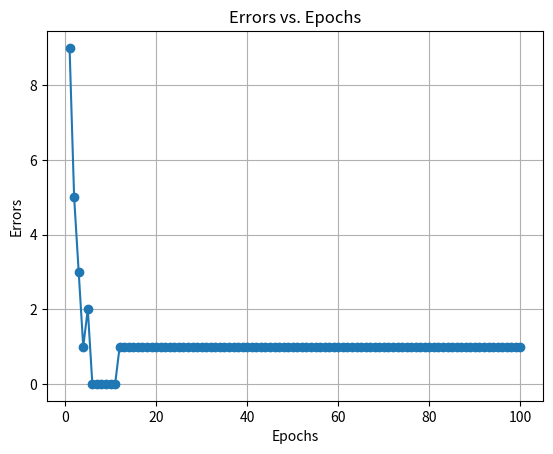

The script that saved this image:
import random
import numpy as np
import matplotlib.pyplot as plt

class Perceptron:
    def __init__(self, input_size, learning_rate=0.1):
        self.weights = [random.uniform(-1, 1) for _ in range(input_size + 1)]
        self.learning_rate = learning_rate
        self.errors = []

    #Función en la que el modelo predice un resultado de acuerdo a lo que recibe y al valor de los pesos
    def predict(self, inputs):
        net_input = sum(weight * input_value for weight, input_value in zip(self.weights[1:], inputs)) + self.weights[0]
        return 1 if net_input >= 0 else 0

    #Función que actualiza los pesos
    def update_weights(self, inputs, target):
        #El modelo predice un resultado con la función predict y calcula la diferencia entre
        #el objetivo y la predicción del modelo para asignarlo al error
        prediction = self.predict(inputs)
        error = target - prediction
        #En este ciclo for de acuerdo a la longitud de nuestra matriz de errores vamos
        #actualizando los errores con respecto a nuestra constante de aprendizaje
        for i in range(len(self.weights)):
            if i == 0:
                self.weights[i] += self.learning_rate * error
            else:
                self.weights[i] += self.learning_rate * error * inputs[i-1]

    #Función encargada del entrenamiento del modelo
    def train(self, training_inputs, targets, epochs):
        #Ciclo for para las épocas previamente definidas
        for epoch in range(epochs):
            #Iniciamos en 0 nuestro error
            epoch_errors = 0
            #Ciclo for en el que vamos a actualizar nuestros pesos y errores en las épocas en caso
            #de que el modelo fallé al predecir un resultado
            for inputs, target in zip(training_inputs, targets):
                self.update_weights(inputs, target)
                epoch_errors += int(target != self.predict(inputs))
            self.errors.append(epoch_errors)

    def test(self, test_inputs, targets):
        correct = 0
        total = len(test_inputs)
        print("Testing:")
        for inputs, target in zip(test_inputs, targets):
            prediction = self.predict(inputs)
            print(f"Input: {inputs}, Target: {target}, Predicted: {prediction}")
            if prediction == target:
                correct += 1
                
        mean_training_error = sum(self.errors) / len(self.errors)
        accuracy = correct / total
        print(f"Mean error: {mean_training_error:.2f}")
        print(f"Accuracy: {accuracy:.2f}")

    def plot_errors(self):
        plt.plot(range(1, len(self.errors) + 1), self.errors, marker='o')
        plt.xlabel('Epochs')
        plt.ylabel('Errors')
        plt.title('Errors vs. Epochs')
        plt.grid(True)
        plt.show()


def case_one():

    # Datos de entrenamiento y prueba
    inputs = [ [0,0,0,0], [0,0,0,1], [0,0,1,0], [0,0,1,1], [0,1,0,0], [0,1,0,1], [0,1,1,0], [0,1,1,1], [1,0,0,0], [1,0,0,1],[1,0,1,0], [1,0,1,1], [1,1,0,0], [1,1,0,1], [1,1,1,0], [1,1,1,1] ]

    desired_outputs = [0, 0, 1, 0, 0, 0, 1, 0, 0, 0, 1, 0, 1, 1, 1, 1]

    # Crear un perceptrón y entrenarlo
    perceptron = Perceptron(input_size=4, learning_rate=0.1)
    perceptron.train(inputs, desired_outputs, epochs=100)

    # Probar el perceptrón entrenado
    perceptron.test(inputs, desired_outputs)

    # Graficar los errores durante el entrenamiento
    perceptron.plot_errors()
    
case_one()
